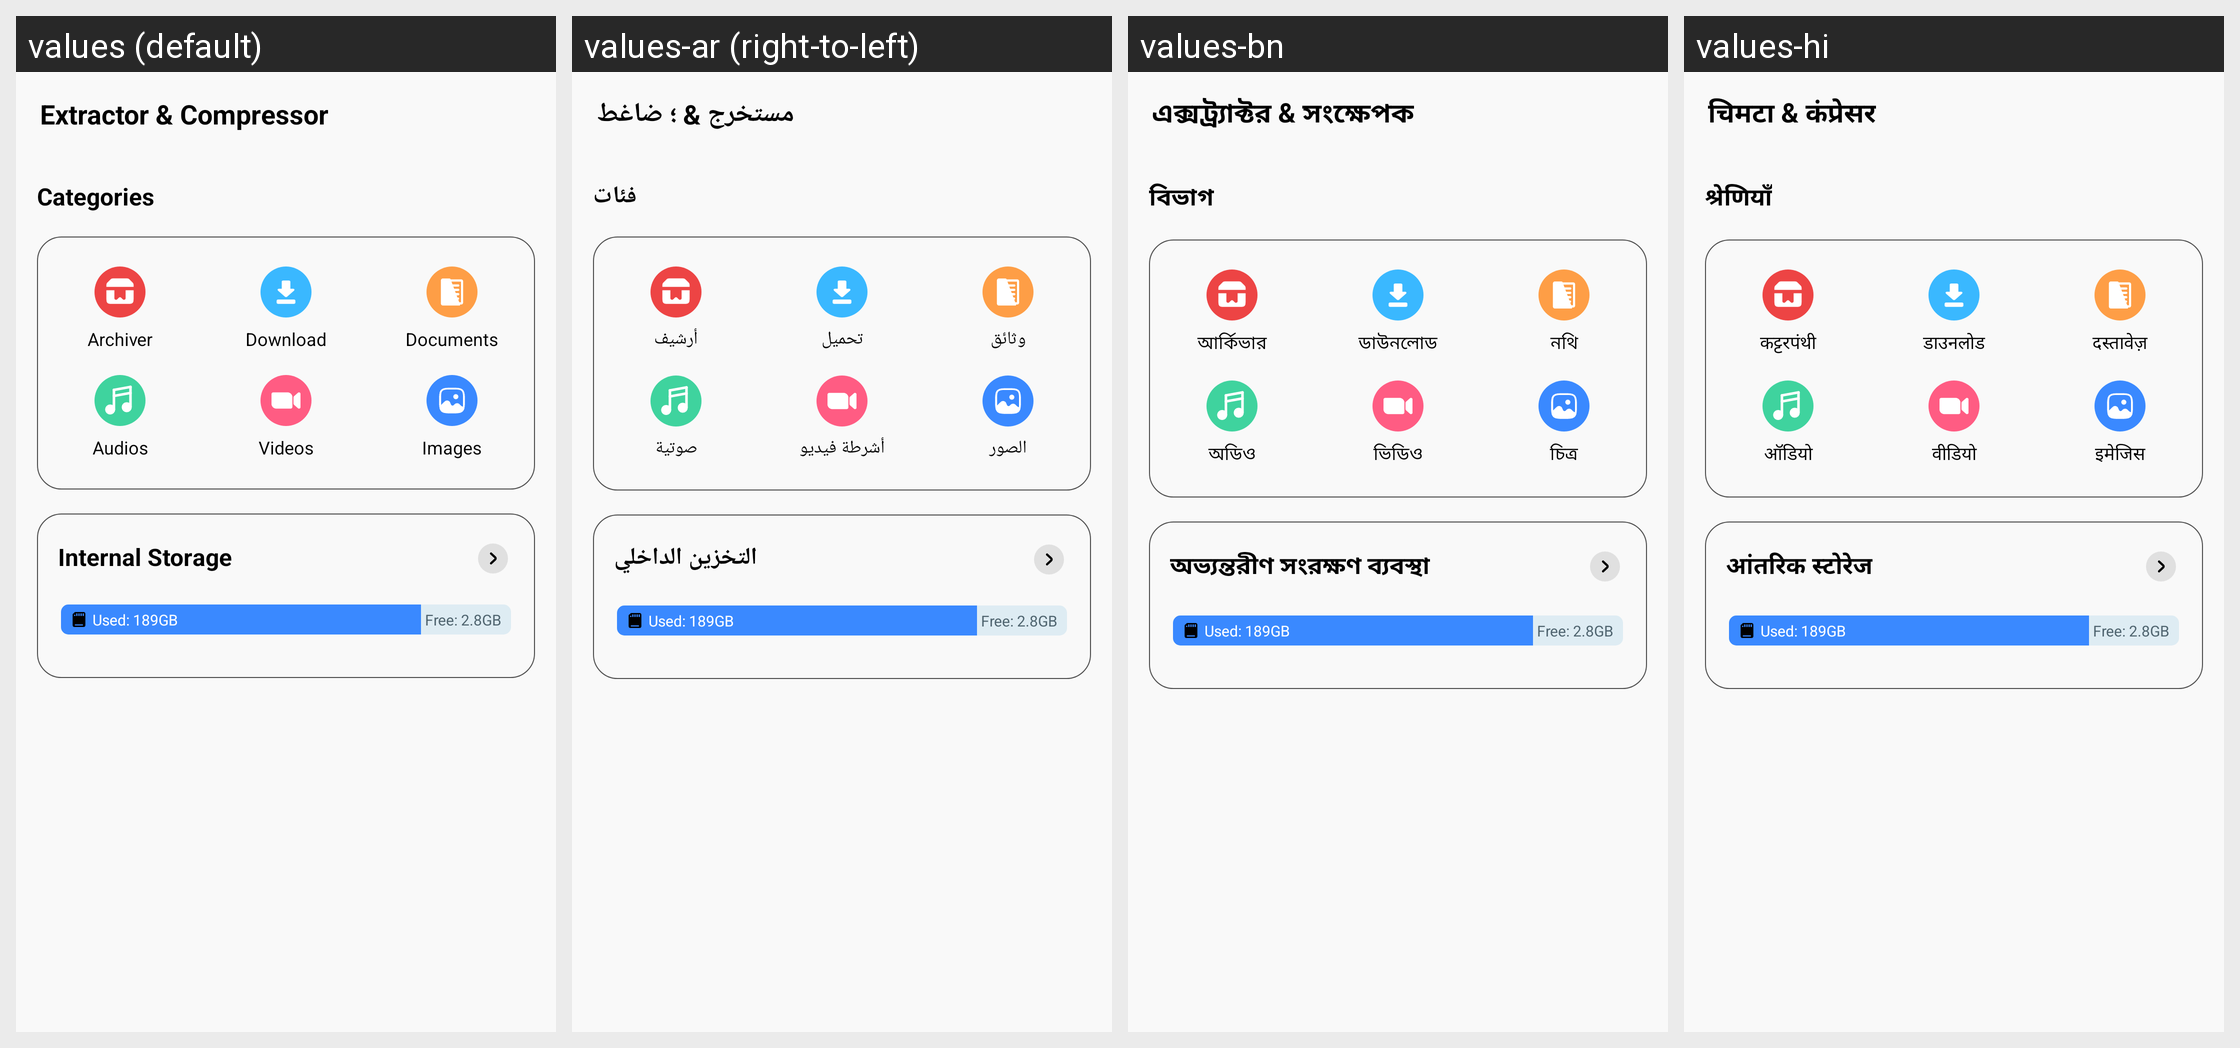

For this localized Android screen grid, give each drawn string resource with its value in every locale shown.
Android screen res/layout/fragment_home_main.xml rendered under 4 locales, left to right: values (default), values-ar (right-to-left), values-bn, values-hi. Device: Nexus 5 (rendered at 1080×1920; each locale shown at half size, 540×960, under a caption strip naming it); theme AppTheme.
Other locales in the repository, not shown: values-de, values-en, values-es, values-fr, values-in, values-it, values-ko, values-pt, values-ru.
Strings drawn on this screen, with the default value and each locale's value (text and hints the layout hard-codes, and strings that could not be matched under every locale, appear in the picture but are not listed):

app_name
  values: Extractor & Compressor
  values-ar: مستخرج & ؛ ضاغط
  values-bn: এক্সট্র্যাক্টর & সংক্ষেপক
  values-hi: चिमटा & कंप्रेसर

categories
  values: Categories
  values-ar: فئات
  values-bn: বিভাগ
  values-hi: श्रेणियाँ

archiver
  values: Archiver
  values-ar: أرشيف
  values-bn: আর্কিভার
  values-hi: कट्टरपंथी

download
  values: Download
  values-ar: تحميل
  values-bn: ডাউনলোড
  values-hi: डाउनलोड

documents
  values: Documents
  values-ar: وثائق
  values-bn: নথি
  values-hi: दस्तावेज़

audios
  values: Audios
  values-ar: صوتية
  values-bn: অডিও
  values-hi: ऑडियो

videos
  values: Videos
  values-ar: أشرطة فيديو
  values-bn: ভিডিও
  values-hi: वीडियो

images
  values: Images
  values-ar: الصور
  values-bn: চিত্র
  values-hi: इमेजिस

internal_storage
  values: Internal Storage
  values-ar: التخزين الداخلي
  values-bn: অভ্যন্তরীণ সংরক্ষণ ব্যবস্থা
  values-hi: आंतरिक स्टोरेज
